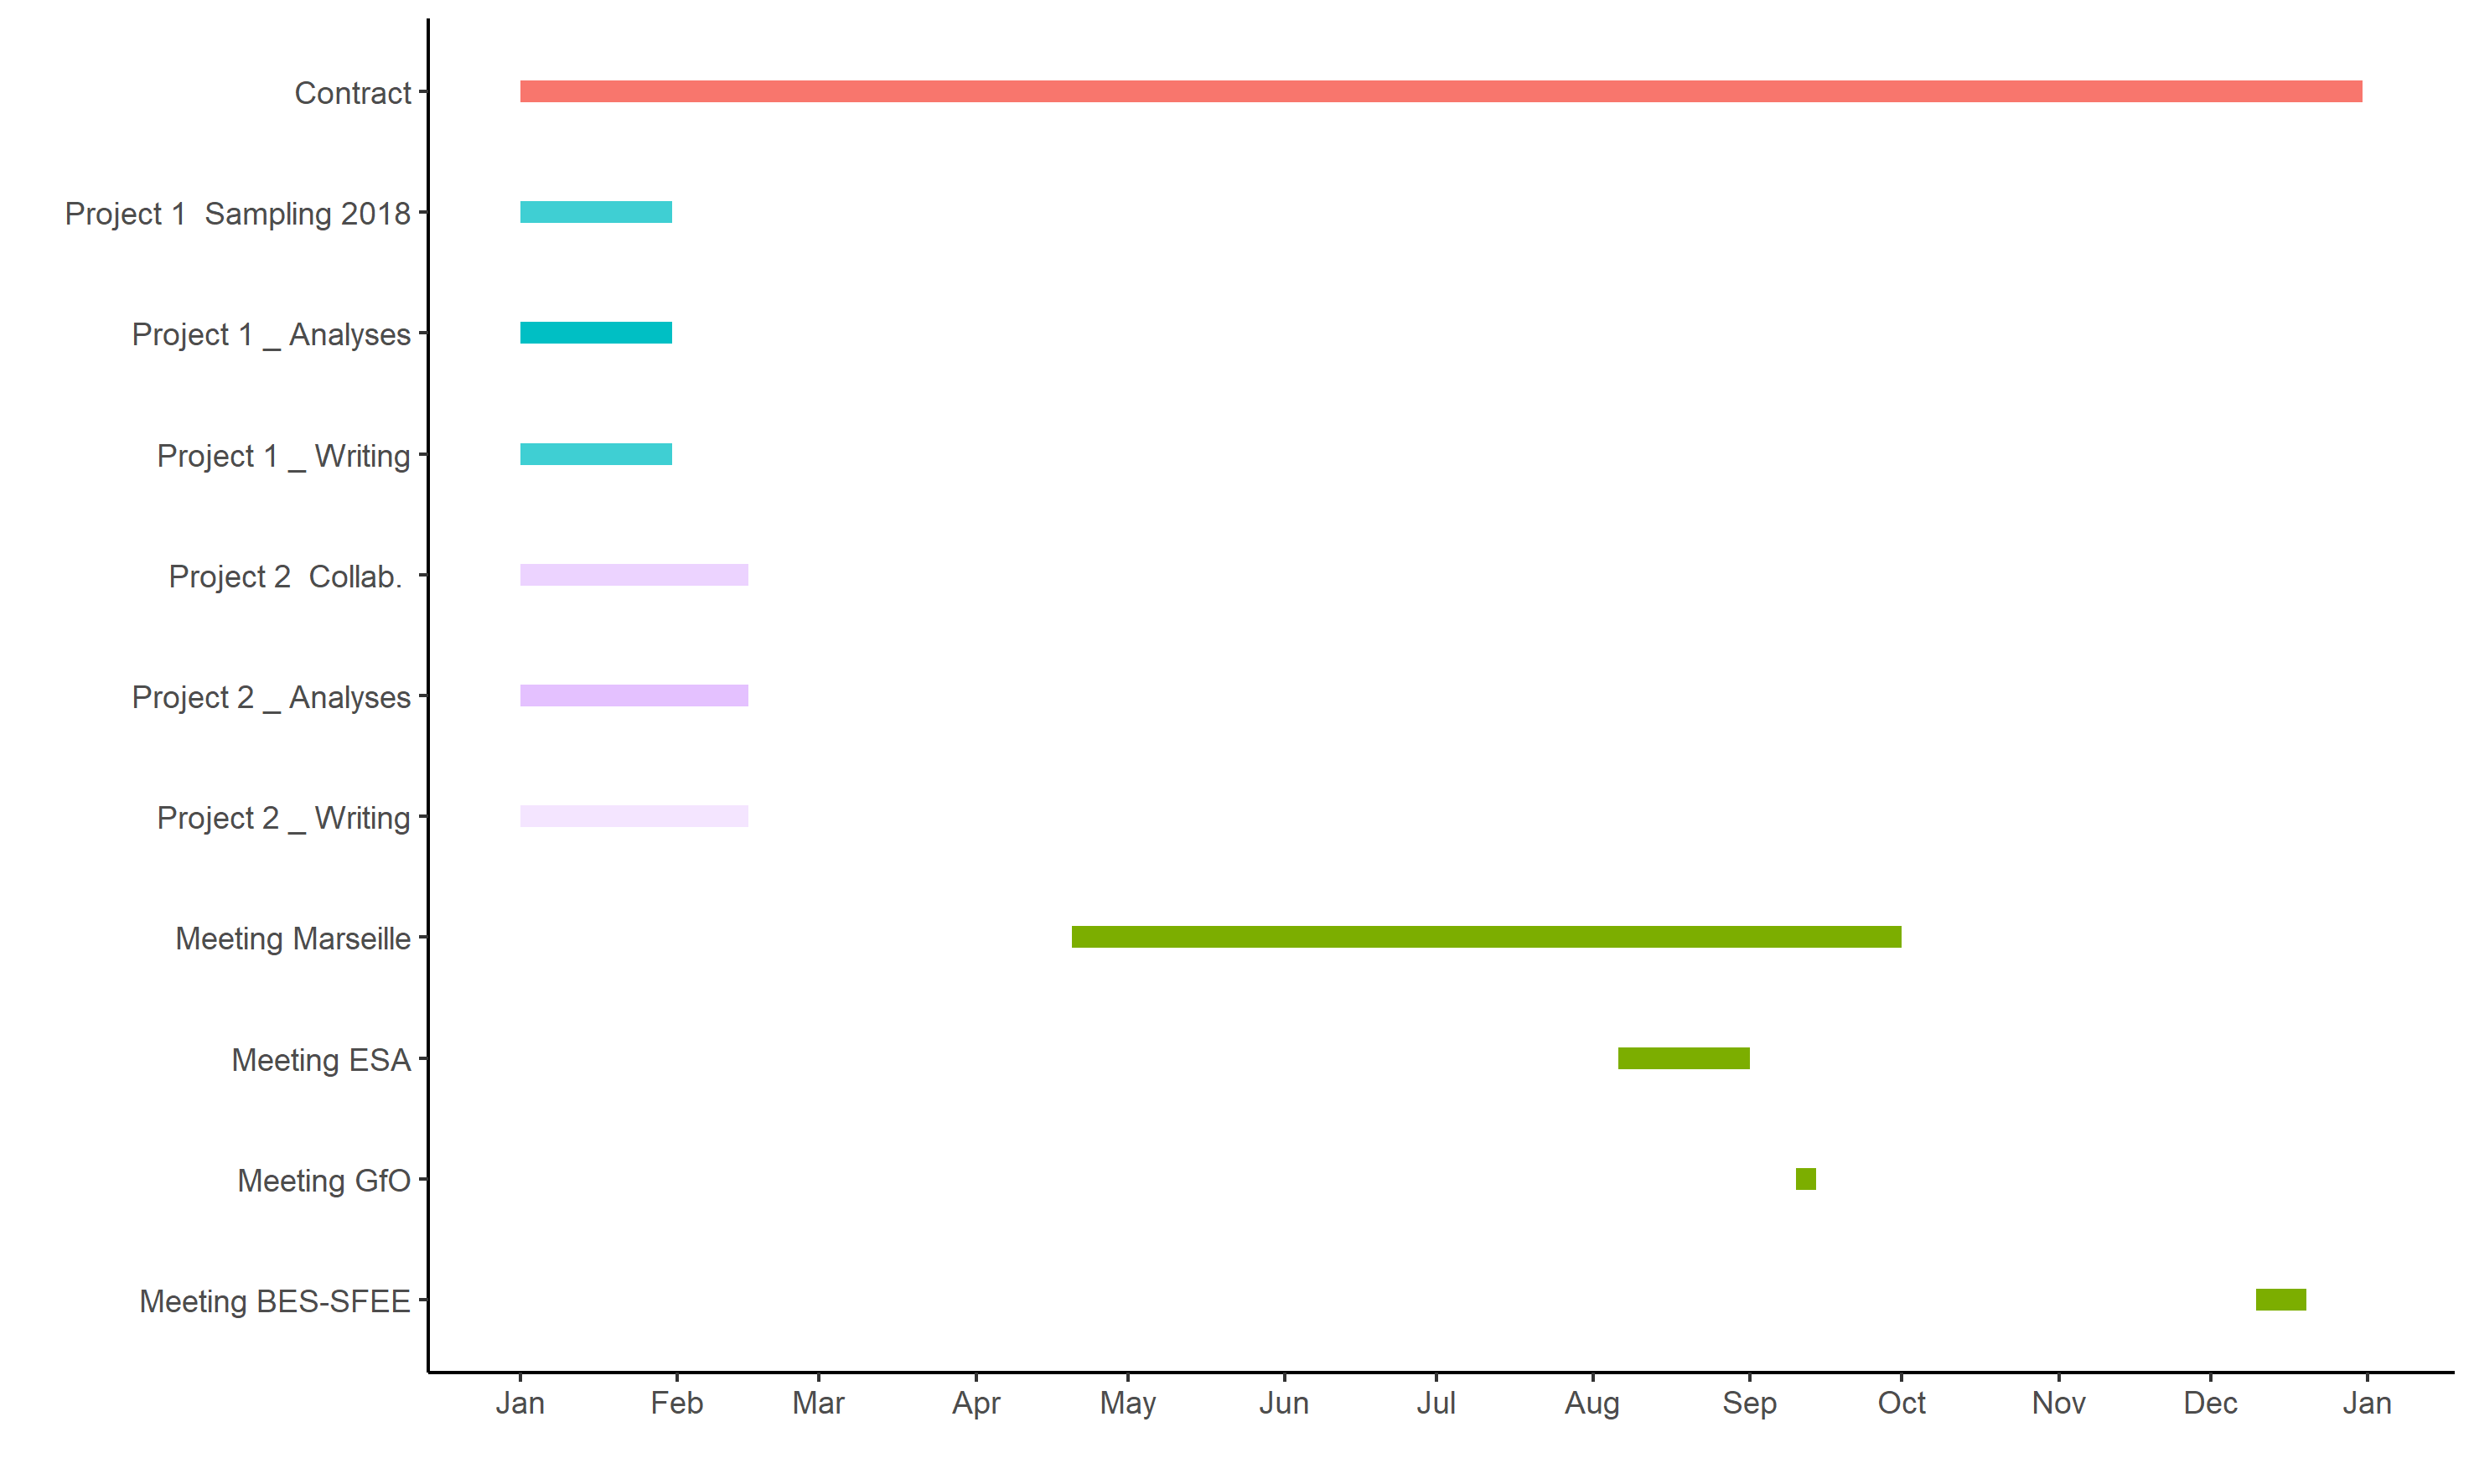

The data file committed next to this chart (first rows):
Project, Task, Start, Stop, Progress
, Contract, 01/01, 31/12, 99
Project 1, Sampling 2018, 01/01, 31/01, 90
Project 1, _ Analyses, 01/01, 31/01, 99
Project 1, _ Writing, 01/01, 31/01, 90
Project 2, Collab., 01/01, 15/02, 75
Project 2, _ Analyses, 01/01, 15/02, 80
Project 2, _ Writing, 01/01, 15/02, 70
Meeting, Marseille, 01/10, 20/04, 99
Meeting, ESA, 01/09, 06/08, 99
Meeting, GfO, 10/09, 14/09, 99
Meeting, BES-SFEE, 10/12, 20/12, 99
